Run: headless pygame with SDL's dummy video driver; simulated clock (each Clock.tick advances the game by its frame time, no real sleeping); random seed 0; keys injected as events and as key.get_pressed() state; no mouse input.
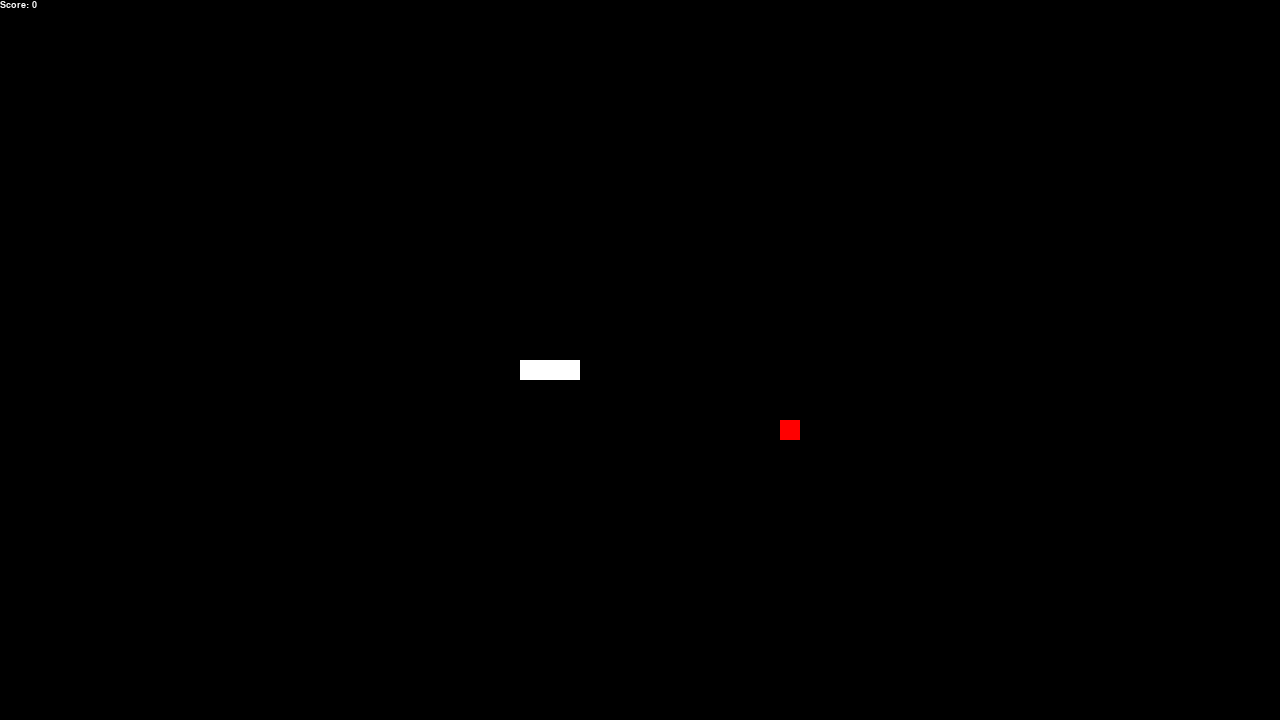
Frame 1 of 4 · flips 1–60 · no input
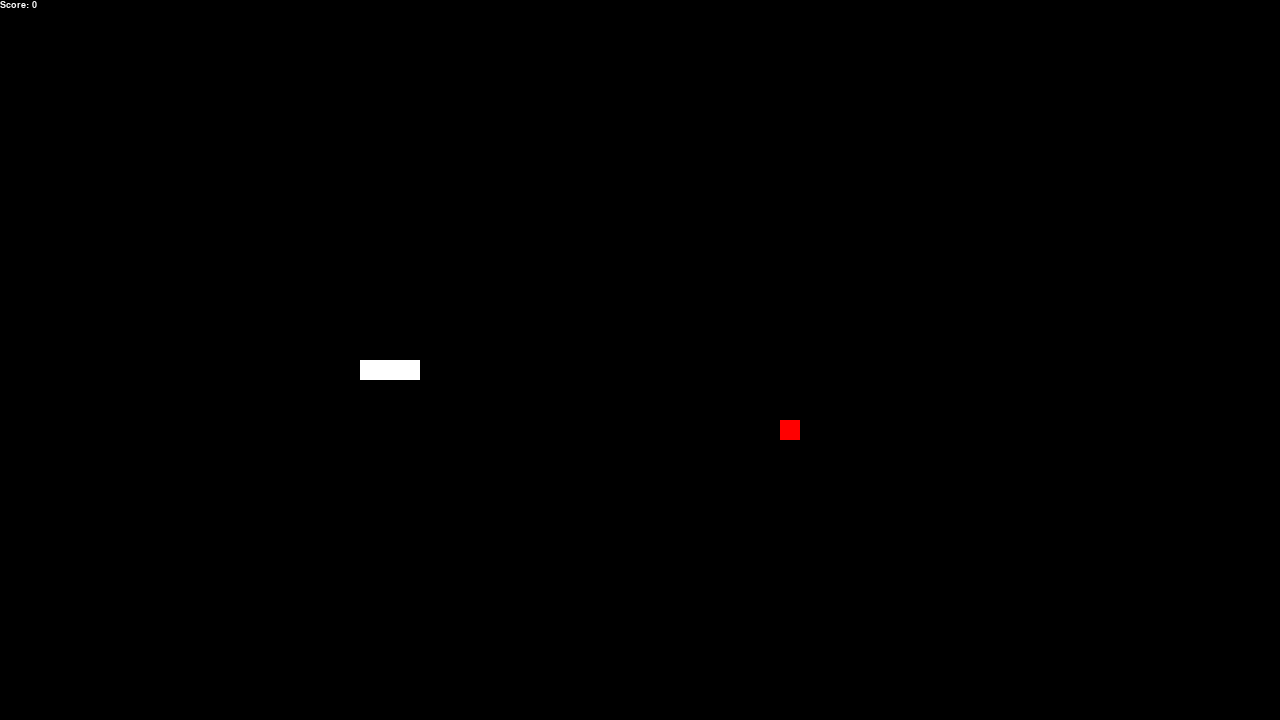
Frame 2 of 4 · flips 61–180 · tapped SPACE, RETURN · held RIGHT (→), D
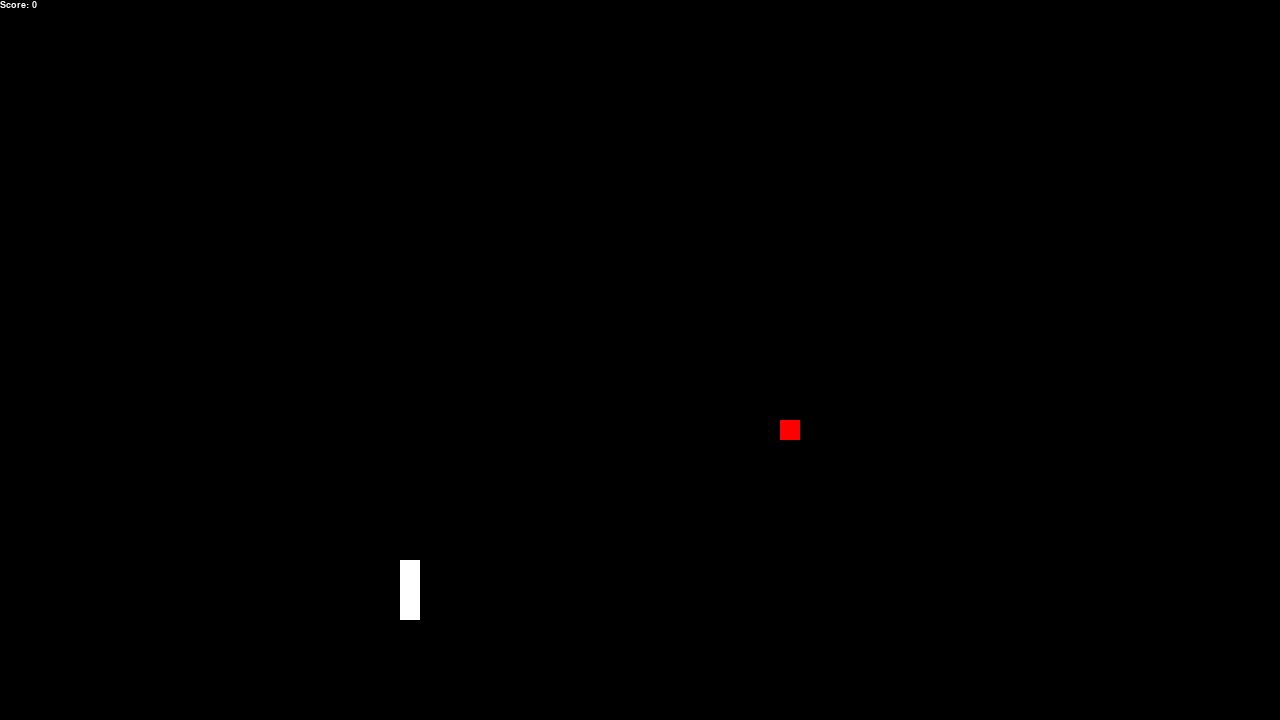
Frame 3 of 4 · flips 181–300 · held DOWN (↓), S
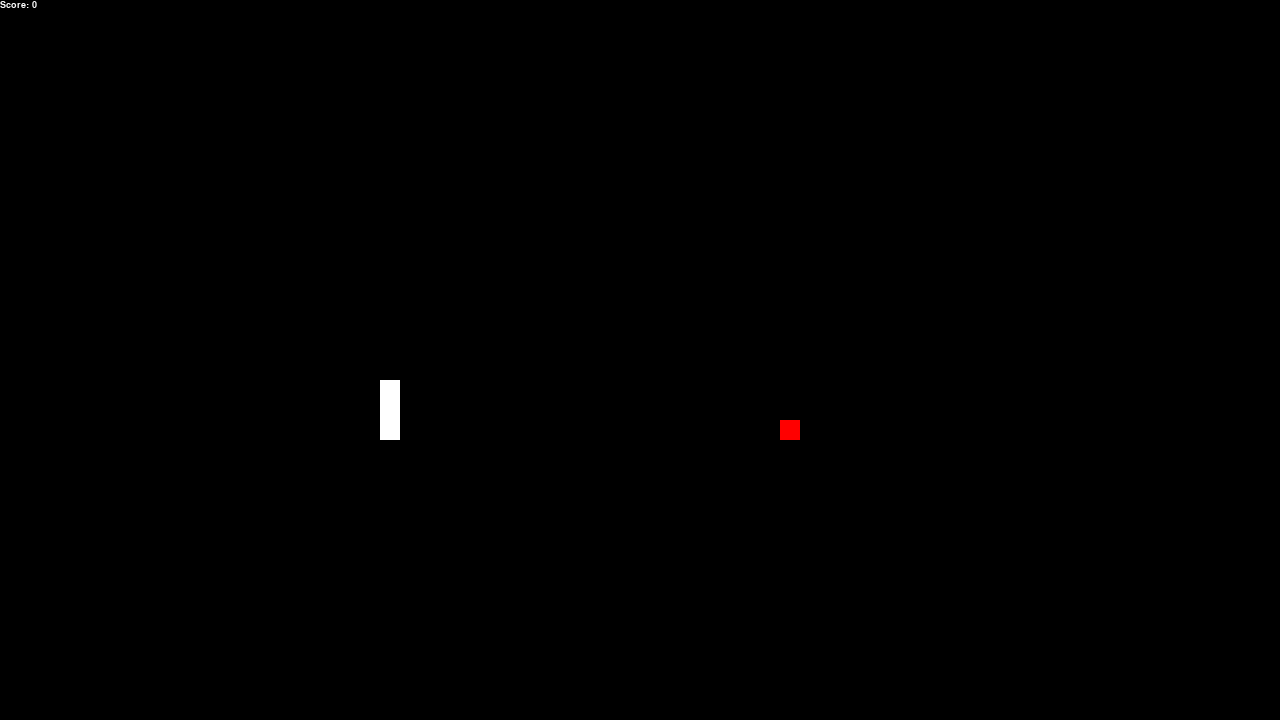
Frame 4 of 4 · flips 301–420 · held LEFT (←), A, UP (↑), W

The pygame program that drew these frames:

import pygame
from random import randint

def gameUpdate(game_disp, score, font, pt_dim, food_pos):
    white = (255, 255, 255)
    red = (255, 0, 0)
    textsurface = font.render('Score: ' + str(score), True, white)
    pygame.draw.rect(game_disp, red, [food_pos[1], food_pos[0], pt_dim, pt_dim])
    game_disp.blit(textsurface, (0,0))
    screen.blit(game_disp, (0,0))
    pygame.display.update()

def snakeGen(game_disp, pt_dim, snake_dir, snake_pos, w_max, h_max):
    white = (255, 255, 255)
    
    for i, pos in enumerate(snake_pos):
        if(snake_dir[i] == 1):
            if(pos[1] >= w_max - pt_dim):
                pos[1] = 0
            else:
                pos[1] = pos[1] + pt_dim
        elif(snake_dir[i] == -1):
            if(pos[1] < pt_dim):
                pos[1] = w_max - pt_dim
            else:
                pos[1] = pos[1] - pt_dim
        elif(snake_dir[i] == 2):
            if(pos[0] < pt_dim):
                pos[0] = h_max - pt_dim
            else:
                pos[0] = pos[0] - pt_dim
        elif(snake_dir[i] == -2):
            if(pos[0] >= h_max - pt_dim):
                pos[0] = 0
            else:
                pos[0] = pos[0] + pt_dim
            
        snakePrint(game_disp, white, [pos[0], pos[1]], pt_dim)

def foodGen(game_disp, snake_pos, pt_dim, w_max, h_max):
    pos_w = int(randint(0, w_max - 2 * pt_dim)/pt_dim) * pt_dim
    pos_h = int(randint(0, h_max - 2 * pt_dim)/pt_dim) * pt_dim
    
    food_on_snake = 1
    
    # check to see that the food does not fall on top of the snake
    while food_on_snake:
        for i in range(len(snake_pos)):
            if([pos_h, pos_w] == snake_pos[i]):
                food_on_snake = 1
                pos_w = int(randint(0, w_max - 2 * pt_dim)/pt_dim) * pt_dim
                pos_h = int(randint(0, h_max - 2 * pt_dim)/pt_dim) * pt_dim
                break
            else:
                food_on_snake = 0
    return [pos_h, pos_w]

def snakePrint(game_disp, white, pos, pt_dim):
    for i in snake_pos:
        pygame.draw.rect(game_disp, white, [pos[1], pos[0], pt_dim, pt_dim])  
    
time_wait_ms = 100
canv_w = 1280
canv_h = 720
step = 10
origin = 0
score = 0
direction = 1
snake_len = 3
grow_tail_dir = 0
grow_tail_pos = [0, 0]
tail_prev = [0, 0]
pt_dim = 20
white = (255, 255, 255)
black = (0, 0, 0)

pygame.init()
screen = pygame.display.set_mode((canv_w, canv_h))
game_disp = pygame.Surface((canv_w, canv_h))
game_disp.fill(black)
font = pygame.font.SysFont('Times New Roman', 14, True)
pygame.display.set_caption('Snake Python')

# snake direction list: 
# 1: moving right horizontally
# -1: moving left horizontally
# 2: moving up vertically
# -2: moving down vertically
# 0: don't move
# the head of the snake is the left end of this list
snake_dir = [direction] * snake_len

# (x,y) position of each snake cell that is on: head of snake is on the left
snake_pos = []
snake_pos.append([canv_h/2, canv_w/2])
snake_pos.append([canv_h/2, canv_w/2 - pt_dim])
snake_pos.append([canv_h/2, canv_w/2 - 2 * pt_dim])

food_pos = foodGen(game_disp, snake_pos, pt_dim, canv_w, canv_h)

run = True

while run:
    for event in pygame.event.get():
        if event.type == pygame.QUIT:
            run = False
            break
        
    pressed = pygame.key.get_pressed()
    if pressed[pygame.K_LEFT]:
        if(snake_dir[0] != 1):
            direction = -1
        
    if pressed[pygame.K_RIGHT]:
        if(snake_dir[0] != -1):
            direction = 1
        
    if pressed[pygame.K_UP]:
        if(snake_dir[0] != -2):
            direction = 2
        
    if pressed[pygame.K_DOWN]:
        if(snake_dir[0] != 2):
            direction = -2
    
    snake_dir = [direction] + snake_dir
    del snake_dir[-1]
    
    game_disp.fill(black)
    tail_prev = snake_pos[-1].copy()
    snakeGen(game_disp, pt_dim, snake_dir, snake_pos, canv_w, canv_h)
        
    if(snake_pos[0] == food_pos):
        score += 1
        grow = 1
        snake_dir.append(0)
        snake_pos.append(tail_prev)
        snakePrint(game_disp, white, snake_pos[-1], pt_dim)
        food_pos = foodGen(game_disp, snake_pos, pt_dim, canv_w, canv_h)
    gameUpdate(game_disp, score, font, pt_dim, food_pos)
    pygame.time.wait(time_wait_ms)

pygame.quit()
quit()
